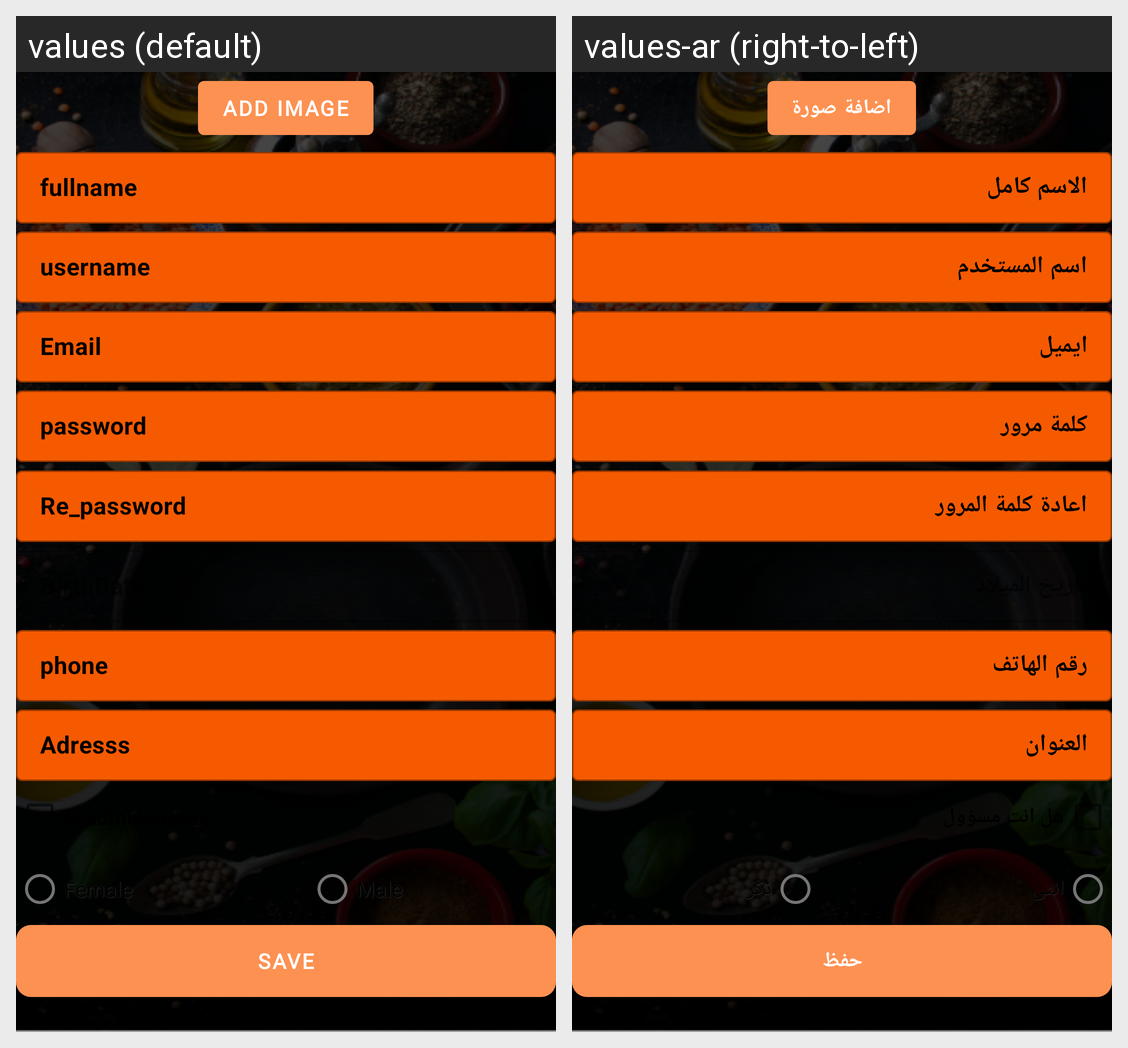

The Android screen above is rendered under two locales of the same app. Produce the string resources it draws, with the default and per-locale values.
Android screen res/layout/activity_sign_up.xml rendered under 2 locales, left to right: values (default), values-ar (right-to-left). Device: Nexus 5 (rendered at 1080×1920; each locale shown at half size, 540×960, under a caption strip naming it); theme Theme.PizzaHut.
Strings drawn on this screen, with the default value and each locale's value (text and hints the layout hard-codes, and strings that could not be matched under every locale, appear in the picture but are not listed):

add_image
  values: add image
  values-ar: اضافة صورة

fullname
  values: fullname
  values-ar: الاسم كامل

username
  values: username
  values-ar: اسم المستخدم

email
  values: Email
  values-ar: ايميل

password
  values: password
  values-ar: كلمة مرور

re_password
  values: Re_password
  values-ar: اعادة كلمة المرور

phone
  values: phone
  values-ar: رقم الهاتف

adresss
  values: Adresss
  values-ar: العنوان

is_administrator
  values: is administrator
  values-ar: هل انت مسؤول

female
  values: Female
  values-ar: انثى

male
  values: Male
  values-ar: ذكر

save
  values: Save
  values-ar: حفظ
